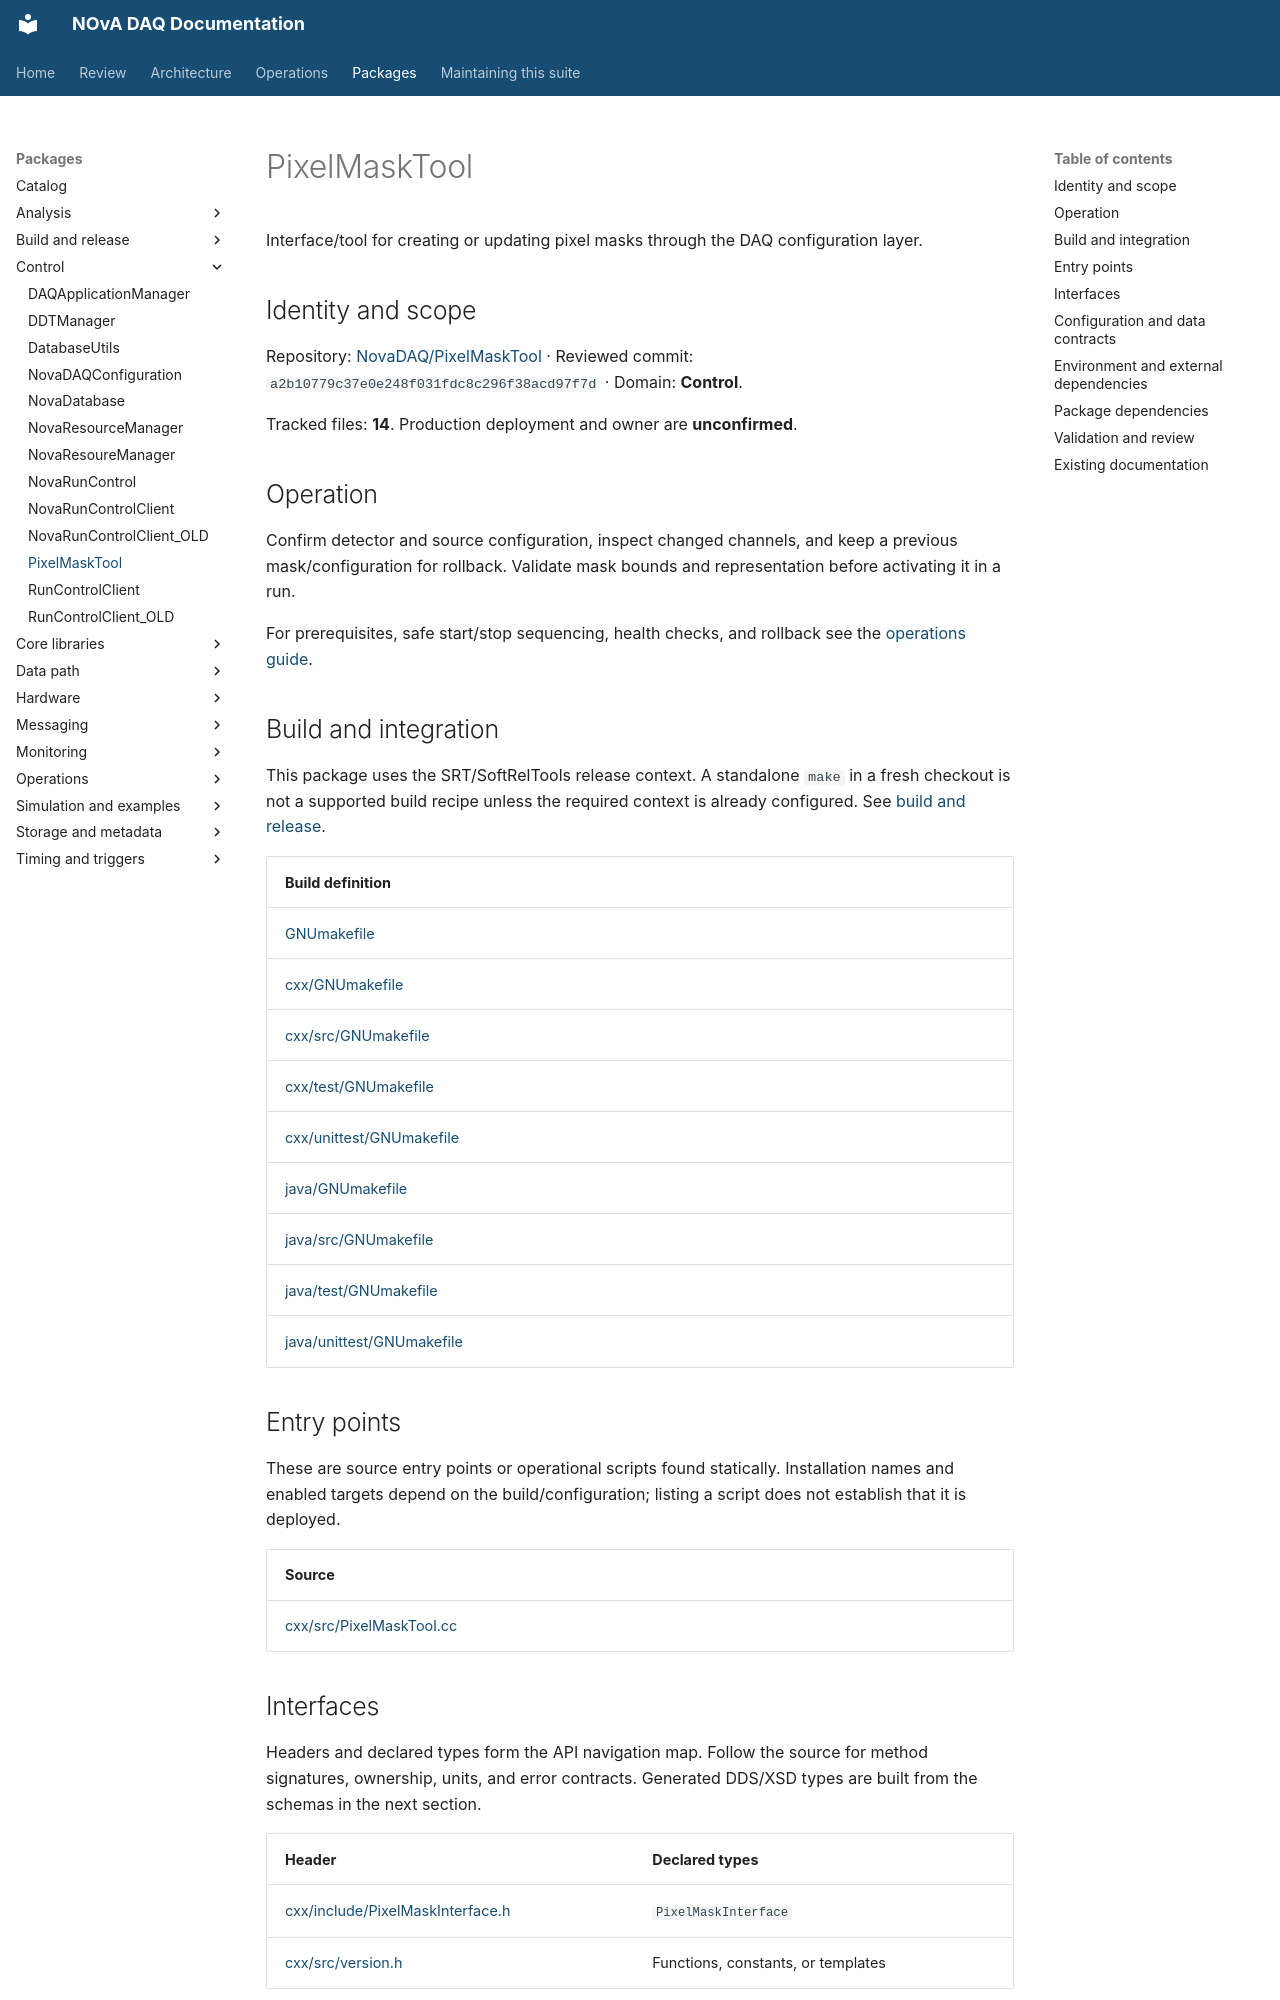

repository: NovaDAQ/novadaq-documentation · page: packages/PixelMaskTool.html · generator: mkdocs

# PixelMaskTool

Interface/tool for creating or updating pixel masks through the DAQ configuration layer.

## Identity and scope

Repository: [NovaDAQ/PixelMaskTool](https://github.com/NovaDAQ/PixelMaskTool) · Reviewed commit: `a2b10779c37e0e248f031fdc8c296f38acd97f7d` · Domain: **Control**.

Tracked files: **14**. Production deployment and owner are **unconfirmed**.

## Operation

Confirm detector and source configuration, inspect changed channels, and keep a previous mask/configuration for rollback. Validate mask bounds and representation before activating it in a run.

For prerequisites, safe start/stop sequencing, health checks, and rollback see the [operations guide](../operations/index.md).

## Build and integration

This package uses the SRT/SoftRelTools release context. A standalone `make` in a fresh checkout is not a supported build recipe unless the required context is already configured. See [build and release](../operations/build.md).

| Build definition |
| --- |
| [GNUmakefile](https://github.com/NovaDAQ/PixelMaskTool/blob/a2b10779c37e0e248f031fdc8c296f38acd97f7d/GNUmakefile) |
| [cxx/GNUmakefile](https://github.com/NovaDAQ/PixelMaskTool/blob/a2b10779c37e0e248f031fdc8c296f38acd97f7d/cxx/GNUmakefile) |
| [cxx/src/GNUmakefile](https://github.com/NovaDAQ/PixelMaskTool/blob/a2b10779c37e0e248f031fdc8c296f38acd97f7d/cxx/src/GNUmakefile) |
| [cxx/test/GNUmakefile](https://github.com/NovaDAQ/PixelMaskTool/blob/a2b10779c37e0e248f031fdc8c296f38acd97f7d/cxx/test/GNUmakefile) |
| [cxx/unittest/GNUmakefile](https://github.com/NovaDAQ/PixelMaskTool/blob/a2b10779c37e0e248f031fdc8c296f38acd97f7d/cxx/unittest/GNUmakefile) |
| [java/GNUmakefile](https://github.com/NovaDAQ/PixelMaskTool/blob/a2b10779c37e0e248f031fdc8c296f38acd97f7d/java/GNUmakefile) |
| [java/src/GNUmakefile](https://github.com/NovaDAQ/PixelMaskTool/blob/a2b10779c37e0e248f031fdc8c296f38acd97f7d/java/src/GNUmakefile) |
| [java/test/GNUmakefile](https://github.com/NovaDAQ/PixelMaskTool/blob/a2b10779c37e0e248f031fdc8c296f38acd97f7d/java/test/GNUmakefile) |
| [java/unittest/GNUmakefile](https://github.com/NovaDAQ/PixelMaskTool/blob/a2b10779c37e0e248f031fdc8c296f38acd97f7d/java/unittest/GNUmakefile) |


## Entry points

These are source entry points or operational scripts found statically. Installation names and enabled targets depend on the build/configuration; listing a script does not establish that it is deployed.

| Source |
| --- |
| [cxx/src/PixelMaskTool.cc](https://github.com/NovaDAQ/PixelMaskTool/blob/a2b10779c37e0e248f031fdc8c296f38acd97f7d/cxx/src/PixelMaskTool.cc) |


## Interfaces

Headers and declared types form the API navigation map. Follow the source for method signatures, ownership, units, and error contracts. Generated DDS/XSD types are built from the schemas in the next section.

| Header | Declared types |
| --- | --- |
| [cxx/include/PixelMaskInterface.h](https://github.com/NovaDAQ/PixelMaskTool/blob/a2b10779c37e0e248f031fdc8c296f38acd97f7d/cxx/include/PixelMaskInterface.h) | `PixelMaskInterface` |
| [cxx/src/version.h](https://github.com/NovaDAQ/PixelMaskTool/blob/a2b10779c37e0e248f031fdc8c296f38acd97f7d/cxx/src/version.h) | Functions, constants, or templates |
